The GitHub repository f-10na/follow_yellow contains a labelled image folder "split" with 3 categories: left, right, straight. Examples follow, each with its label.

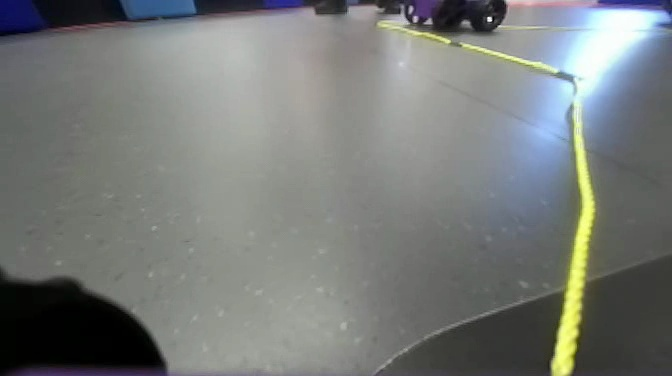
Label: right

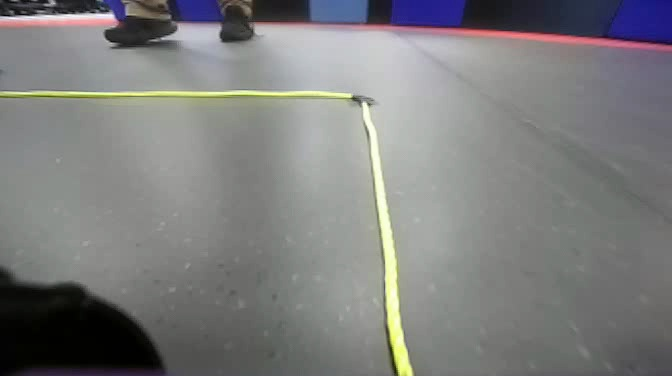
Label: straight

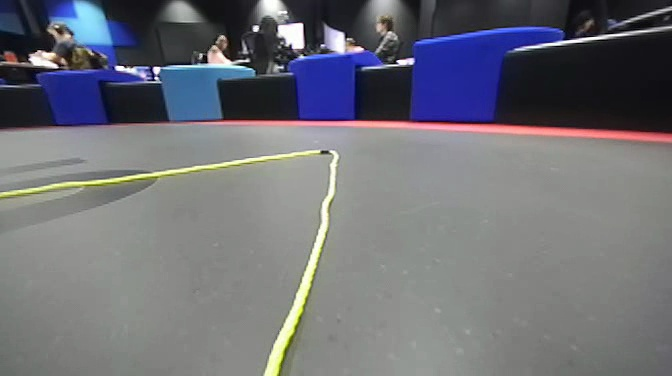
Label: left

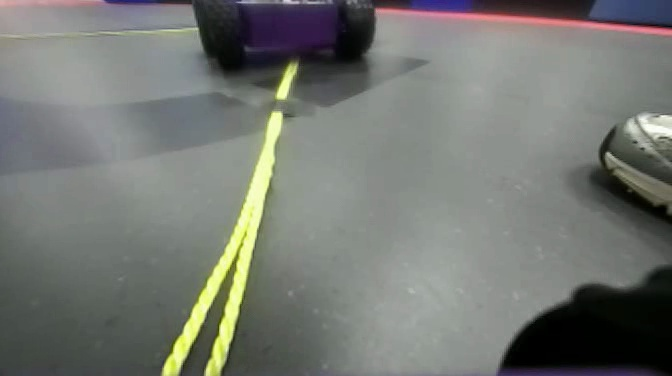
Label: straight

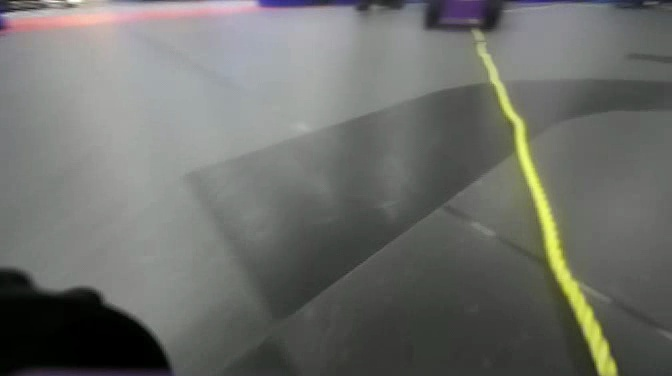
Label: right

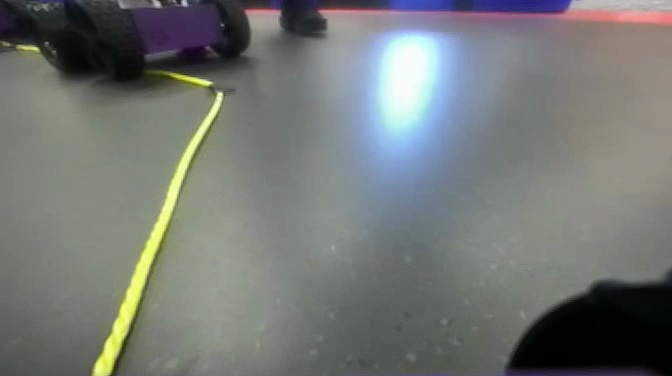
Label: left
